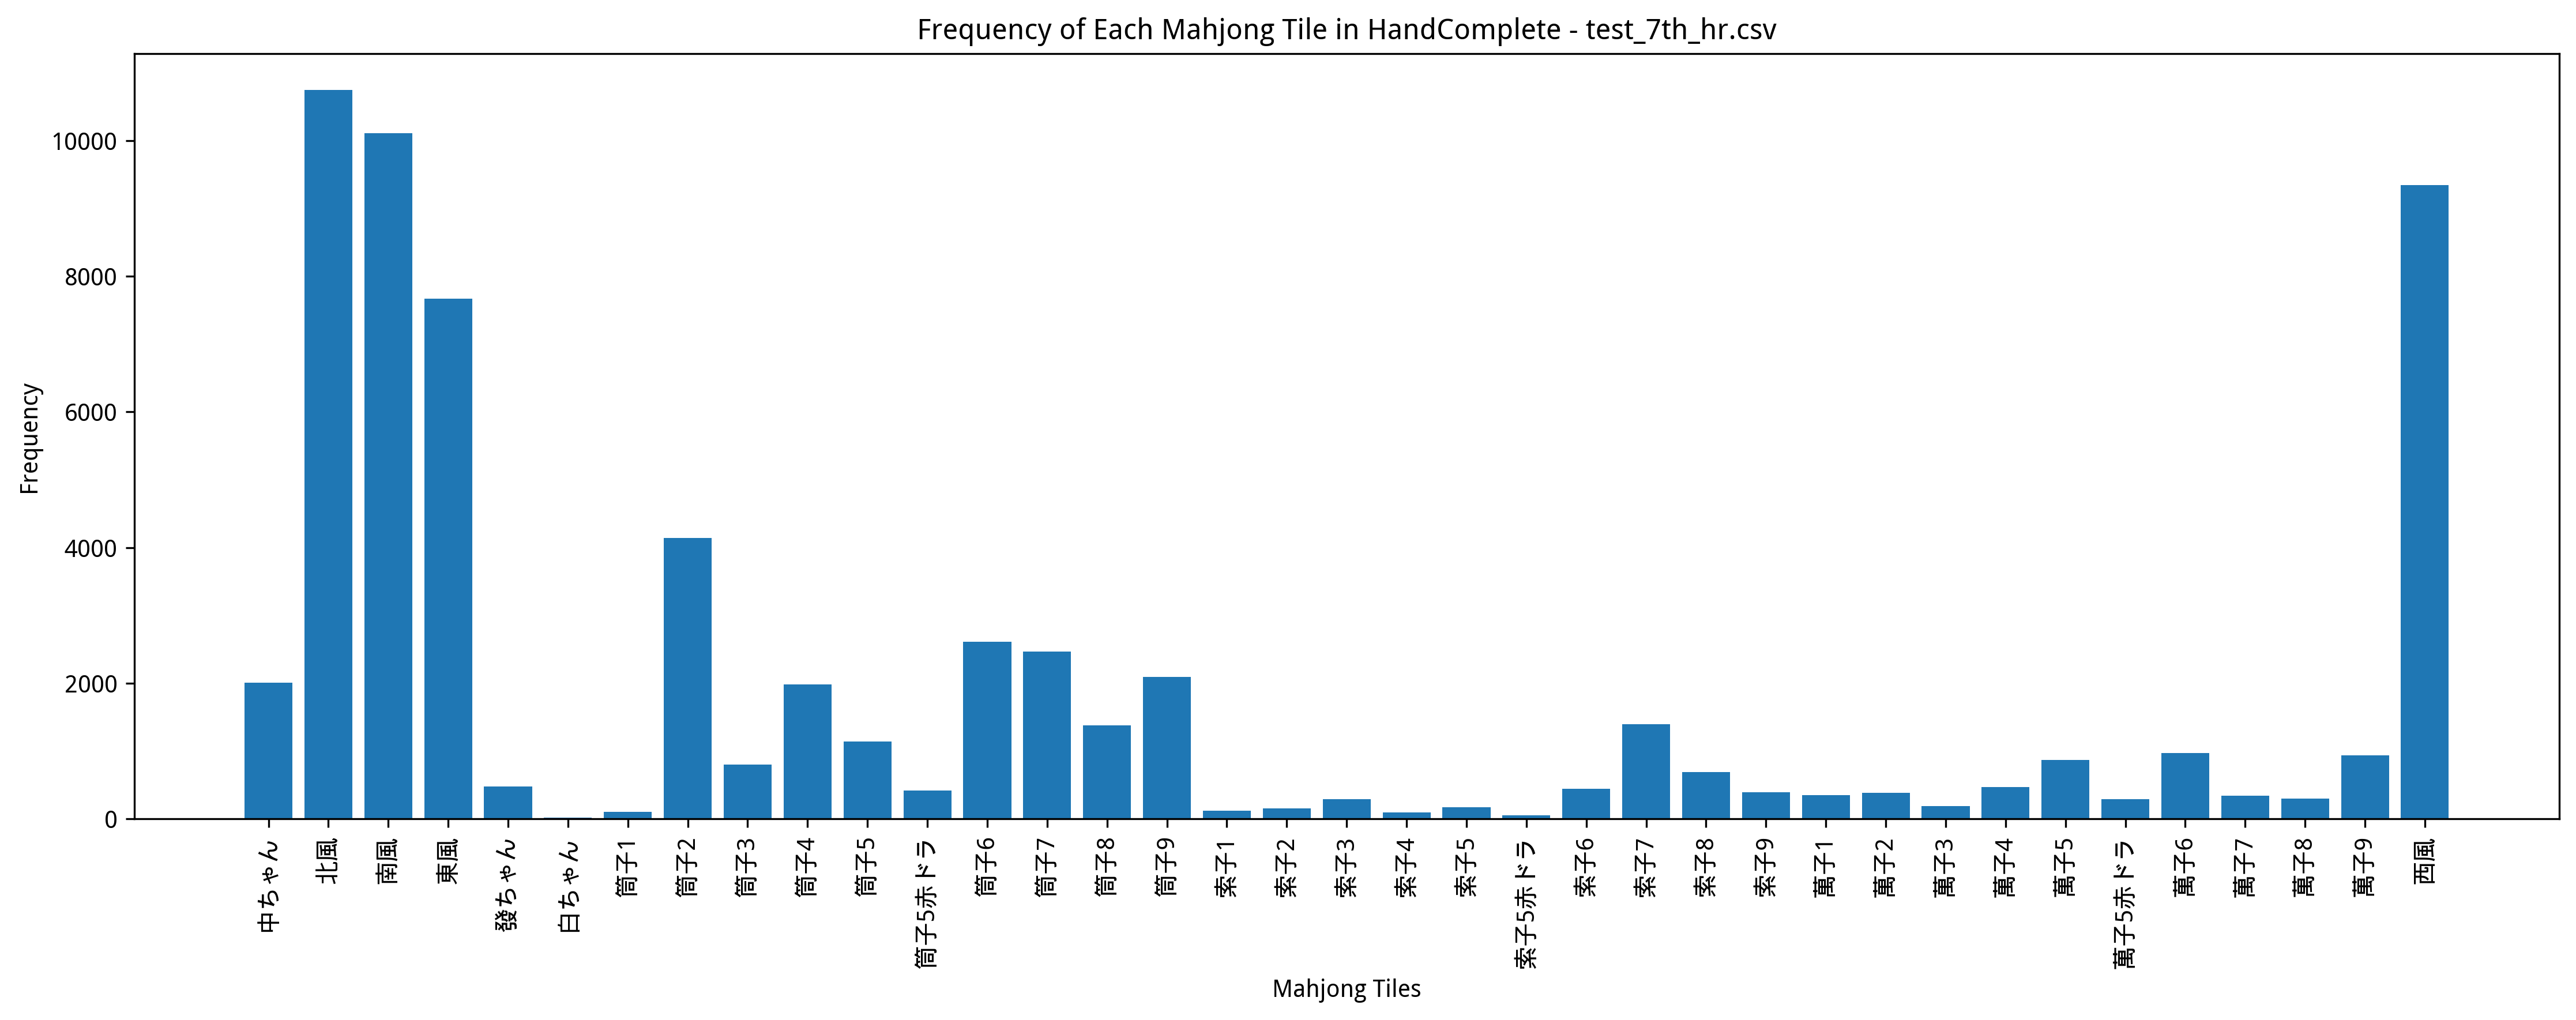

The file beside this chart, header and first rows:
Episode, Seat, Score, Turn, Yaku, MZ_Score, TEZ_Score, TAZ_Score, Tenpai, HandComplete, AgariRate
1, South, 7440, 81, 南 赤ドラ1 小三風, 1216, 0, 0, 0, 南風 南風 南風 北風 北風 | 筒子2 筒子3 筒子4 索子5 索子5赤ドラ …, 100
2, North, 8800, 105, 混全帯么九 小三風, 1080, 0, 0, 0, 東風 東風 南風 南風 南風 | 筒子7 筒子8 筒子9 索子9 索子9 索子9…, 100
3, North, 5920, 109, , 1104, 0, 0, 0, 東風 南風 西風 西風 西風 西風 北風 | 南風 南風 南風 北風 北風 北風, 66.67
4, East, 4868, 110, , 1192, 0, 0, 0, 南風 南風 南風 西風 | 萬子7 萬子8 萬子9 東風 東風 東風 北風 北風…, 50
5, North, 4252, 110, , 1328, 0, 0, 0, 南風 南風 南風 北風 | 萬子2 萬子3 萬子4 東風 東風 東風 西風 西風…, 40
6, South, 604, 110, , 1312, 0, 0, 0, 南風 西風 北風 北風 | 筒子2 筒子3 筒子4 筒子7 筒子7 筒子7 索子…, 33.33
7, West, 70928, 90, 混一色 客風三刻 四喜和, 880, 0, 0, 0, 東風 東風 東風 西風 西風 北風 北風 北風 | 萬子2 萬子3 萬子4 南風…, 42.86
8, West, 856, 109, , 968, 0, 0, 0, 筒子6 筒子6 東風 南風 西風 北風 北風 | 萬子6 萬子6 萬子6 筒子2…, 37.5
9, South, 680, 109, , 616, 0, 0, 0, 筒子6 東風 東風 南風 西風 北風 北風 | 筒子2 筒子3 筒子4 筒子5 …, 33.33
10, East, 7020, 97, 東 中 赤ドラ1 混一色, 1464, 0, 0, 0, 北風 北風 | 筒子5赤ドラ 筒子6 筒子7 筒子9 筒子9 筒子9 東風 東風…, 40
11, North, 15608, 93, 北 發 対々和 混一色 三風刻, 600, 0, 0, 0, 筒子2 筒子2 東風 東風 東風 南風 南風 南風 | 北風 北風 北風 發ちゃ…, 45.45
12, North, 71372, 94, 北 中 対々和 字一色 四喜和, 600, 0, 0, 0, 南風 南風 | 東風 東風 東風 西風 西風 西風 北風 北風 北風 中ちゃん …, 50
13, West, 7436, 87, 混一色 小三風, 864, 0, 0, 0, 南風 南風 南風 西風 西風 北風 北風 北風 | 筒子2 筒子2 筒子2 筒子…, 53.85
14, North, 4160, 109, , 1040, 0, 0, 0, 筒子4 南風 西風 北風 北風 北風 北風 | 筒子8 筒子8 筒子8 東風 東…, 50
15, West, 1616, 110, , 672, 0, 0, 0, 筒子2 筒子9 東風 東風 南風 西風 西風 北風 北風 北風 | 筒子6 筒子…, 46.67
16, East, 3076, 109, , 1320, 0, 0, 0, 東風 | 萬子6 萬子7 萬子8 南風 南風 南風 西風 西風 西風 北風 北風…, 43.75
17, East, 2128, 110, , 512, 0, 0, 0, 筒子2 筒子9 東風 南風 南風 西風 西風 北風 北風 中ちゃん | 筒子9 …, 41.18
18, West, 69064, 81, 混一色 客風三刻 四喜和, 760, 0, 0, 0, 西風 西風 北風 北風 北風 | 筒子4 筒子5 筒子6 東風 東風 東風 南風…, 44.44
19, South, 2544, 109, , 992, 0, 0, 0, 筒子2 筒子2 東風 東風 南風 北風 北風 | 筒子4 筒子5赤ドラ 筒子6 …, 42.1
20, North, 2752, 109, , 784, 0, 0, 0, 筒子2 南風 南風 西風 西風 西風 北風 | 筒子2 筒子3 筒子4 北風 北…, 40
21, East, 3560, 109, , 936, 0, 0, 0, 筒子6 東風 南風 西風 北風 北風 北風 | 筒子2 筒子3 筒子4 東風 東…, 38.09
22, North, 1600, 109, , 576, 0, 0, 0, 筒子9 筒子9 東風 南風 南風 西風 中ちゃん | 筒子2 筒子2 筒子2 北…, 36.36
23, South, 3108, 109, , 1304, 0, 0, 0, 西風 | 索子6 索子7 索子8 南風 南風 南風 西風 西風 西風 北風 北風…, 34.78
24, East, 4200, 100, 混一色, 1168, 0, 0, 0, 西風 西風 | 筒子2 筒子3 筒子4 筒子6 筒子6 筒子6 筒子7 筒子7 …, 37.5
25, East, 3928, 86, 發 混一色, 856, 0, 0, 0, 筒子6 筒子6 筒子6 筒子7 筒子7 筒子7 南風 南風 | 筒子2 筒子3 …, 40
26, West, 1768, 109, , 696, 0, 0, 0, 東風 南風 南風 西風 西風 北風 北風 | 筒子2 筒子2 筒子2 東風 東風…, 38.46
27, South, 3716, 95, 中 混一色, 1128, 0, 0, 0, 東風 東風 西風 西風 西風 | 筒子4 筒子5 筒子6 筒子7 筒子8 筒子9…, 40.74
28, East, 1988, 110, , 1336, 0, 0, 0, 東風 南風 南風 南風 | 筒子9 筒子9 筒子9 北風 北風 北風 中ちゃん …, 39.29
29, East, 2728, 109, , 888, 0, 0, 0, 筒子1 東風 東風 南風 南風 北風 中ちゃん | 筒子7 筒子8 筒子9 西風…, 37.93
30, South, 73840, 105, 南 対々和 混一色 客風三刻 四喜和, 608, 0, 0, 0, 筒子2 筒子2 西風 西風 西風 北風 北風 北風 | 東風 東風 東風 南風 …, 40
31, North, 3516, 110, , 1216, 0, 0, 0, 西風 北風 北風 北風 | 筒子5 筒子6 筒子7 索子7 索子7 索子7 南風…, 38.71
32, North, 6388, 99, 北 小三風, 1328, 0, 0, 0, 西風 西風 北風 北風 北風 | 萬子6 萬子7 萬子8 索子8 索子8 索子8…, 40.62
33, South, 3268, 110, , 664, 0, 0, 0, 西風 西風 北風 北風 | 東風 東風 東風 南風 南風 南風 中ちゃん 中ちゃ…, 39.39
34, East, 3148, 110, , 880, 0, 0, 0, 索子9 南風 北風 中ちゃん | 筒子7 筒子8 筒子9 東風 東風 東風 北風…, 38.23
35, South, 1740, 110, , 608, 0, 0, 0, 東風 東風 北風 北風 | 筒子2 筒子2 筒子2 筒子6 筒子6 筒子6 南風…, 37.14
36, South, 4852, 109, , 1080, 0, 0, 0, 東風 | 萬子6 萬子6 萬子6 南風 南風 南風 西風 西風 西風 北風 北風…, 36.11
37, East, 5828, 99, 小三風, 1208, 0, 0, 0, 西風 西風 西風 北風 北風 | 萬子7 萬子7 萬子7 筒子2 筒子3 筒子4…, 37.84
38, North, 51840, 102, 北 混全帯么九 対々和 混一色 混老頭 四喜和, 1120, 0, 0, 0, 東風 東風 南風 南風 南風 西風 西風 西風 | 萬子9 萬子9 萬子9 北風…, 39.47
39, North, 2628, 109, , 2600, 0, 0, 0, 北風 | 萬子2 萬子3 萬子4 筒子9 筒子9 筒子9 西風 西風 西風 中ち…, 38.46
40, East, 1152, 110, , 560, 0, 0, 0, 筒子4 筒子9 南風 南風 西風 西風 西風 北風 北風 北風 | 筒子2 筒子…, 37.5
41, West, 4284, 51, 小三風, 768, 0, 0, 0, 西風 西風 北風 北風 北風 | 萬子7 萬子8 萬子9 筒子7 筒子7 筒子7…, 39.02
42, North, 8748, 103, 北 混一色 小三風, 1000, 0, 0, 0, 南風 南風 南風 西風 西風 北風 北風 北風 | 筒子2 筒子3 筒子4 筒子…, 40.48
43, North, 3952, 109, , 1264, 0, 0, 0, 筒子9 東風 西風 北風 北風 北風 中ちゃん | 萬子6 萬子7 萬子8 南風…, 39.53
44, North, 2188, 110, , 672, 0, 0, 0, 筒子4 西風 西風 北風 | 筒子2 筒子2 筒子2 東風 東風 東風 南風 南…, 38.64
45, West, 3424, 110, , 928, 0, 0, 0, 筒子4 筒子6 南風 南風 南風 西風 西風 西風 西風 北風 | 筒子5 筒子…, 37.78
46, North, 3664, 109, , 912, 0, 0, 0, 筒子1 東風 南風 南風 南風 西風 北風 | 筒子2 筒子3 筒子4 東風 東…, 36.96
47, North, 1272, 109, , 776, 0, 0, 0, 筒子6 筒子9 東風 東風 南風 北風 北風 | 筒子4 筒子5 筒子5 筒子6…, 36.17
48, South, 1520, 109, , 608, 0, 0, 0, 筒子2 南風 西風 西風 北風 北風 北風 | 筒子7 筒子8 筒子9 東風 東…, 35.42
49, South, 3324, 110, , 912, 0, 0, 0, 東風 東風 南風 中ちゃん | 南風 南風 南風 北風 北風 北風 發ちゃん 發…, 34.69
50, South, 2324, 109, , 2040, 0, 0, 0, 北風 | 萬子5 萬子5赤ドラ 萬子5 筒子5赤ドラ 筒子6 筒子7 北風 北風…, 34
51, South, 2404, 110, , 1224, 0, 0, 0, 筒子2 筒子2 筒子2 西風 | 筒子6 筒子6 筒子6 東風 東風 東風 南風…, 33.33
52, North, 1592, 109, , 968, 0, 0, 0, 東風 南風 南風 西風 西風 西風 北風 | 萬子6 萬子6 萬子6 中ちゃん …, 32.69
53, North, 6124, 73, 北 中 混一色, 1120, 0, 0, 0, 南風 南風 | 索子2 索子2 索子2 索子5 索子6 索子7 北風 北風 北風…, 33.96
54, East, 5956, 61, 東 小三風, 952, 0, 0, 0, 南風 南風 | 萬子4 萬子4 萬子4 筒子2 筒子3 筒子4 東風 東風 東風…, 35.19
55, East, 1460, 110, , 1256, 0, 0, 0, 東風 東風 西風 北風 | 筒子2 筒子3 筒子4 筒子4 筒子5 筒子6 筒子…, 34.55
56, West, 2204, 110, , 1776, 0, 0, 0, 西風 北風 北風 北風 | 筒子2 筒子3 筒子4 筒子6 筒子7 筒子8 索子…, 33.93
57, East, 9920, 77, 東 赤ドラ1 混一色 小三風, 992, 0, 0, 0, 南風 南風 北風 北風 北風 | 筒子4 筒子5赤ドラ 筒子6 筒子7 筒子8 …, 35.09
58, North, 2244, 110, , 1208, 0, 0, 0, 西風 西風 西風 北風 | 筒子2 筒子2 筒子2 東風 東風 東風 南風 南風…, 34.48
59, South, 2184, 110, , 712, 0, 0, 0, 筒子9 索子3 索子8 南風 南風 西風 北風 北風 北風 北風 | 筒子8 筒…, 33.9
60, South, 452, 110, , 712, 0, 0, 0, 筒子6 筒子6 東風 西風 | 筒子2 筒子2 筒子2 筒子7 筒子7 筒子7 …, 33.33
... 4,940 more rows
